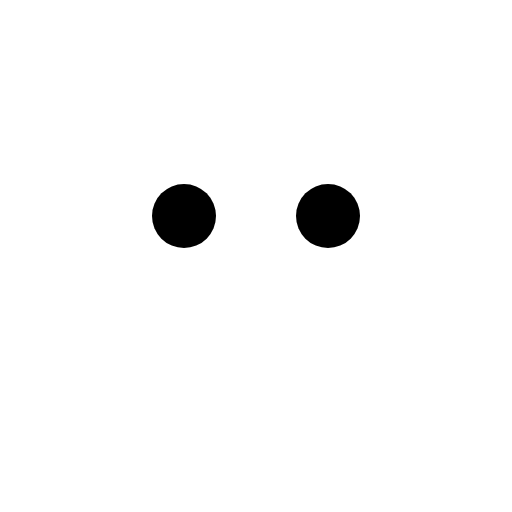
t = 0.00 s
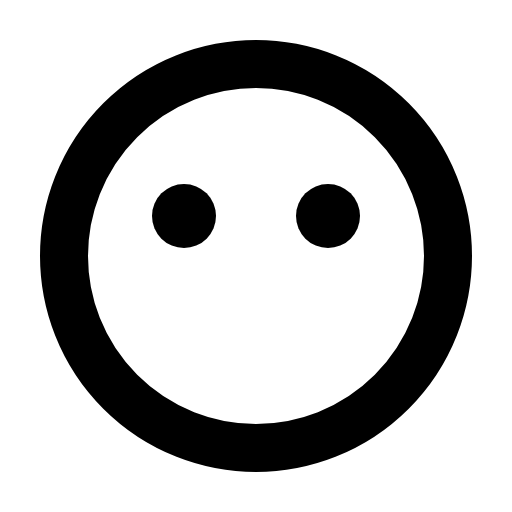
t = 0.38 s
t = 0.75 s: frame unchanged from t = 0.38 s, image omitted
t = 1.13 s: frame unchanged from t = 0.38 s, image omitted

The animated SVG that drew these frames (rendered in a browser with its animation timeline set to each time). Animation: 1 CSS @keyframes rule; one cycle of 1.50 s, repeats indefinitely.

<svg xmlns="http://www.w3.org/2000/svg" viewBox="0 0 256 256">
  <style>
    .draw-line {
      stroke-dasharray: 2000;
      stroke-dashoffset: 0;
    }
    svg:hover .draw-line {
      animation: phosphor-draw-in 1.5s ease-in-out infinite;
    }
    @keyframes phosphor-draw-in {
      0%   { stroke-dashoffset: 2000; }
      100% { stroke-dashoffset: 0; }
    }
  </style><rect width="256" height="256" fill="none"/><circle cx="128" cy="128" r="96" fill="none" stroke="currentColor" stroke-linecap="round" stroke-linejoin="round" stroke-width="24" class="draw-line" pathLength="1" style="animation-delay: 0s"/><circle cx="92" cy="108" r="16"/><circle cx="164" cy="108" r="16"/></svg>
